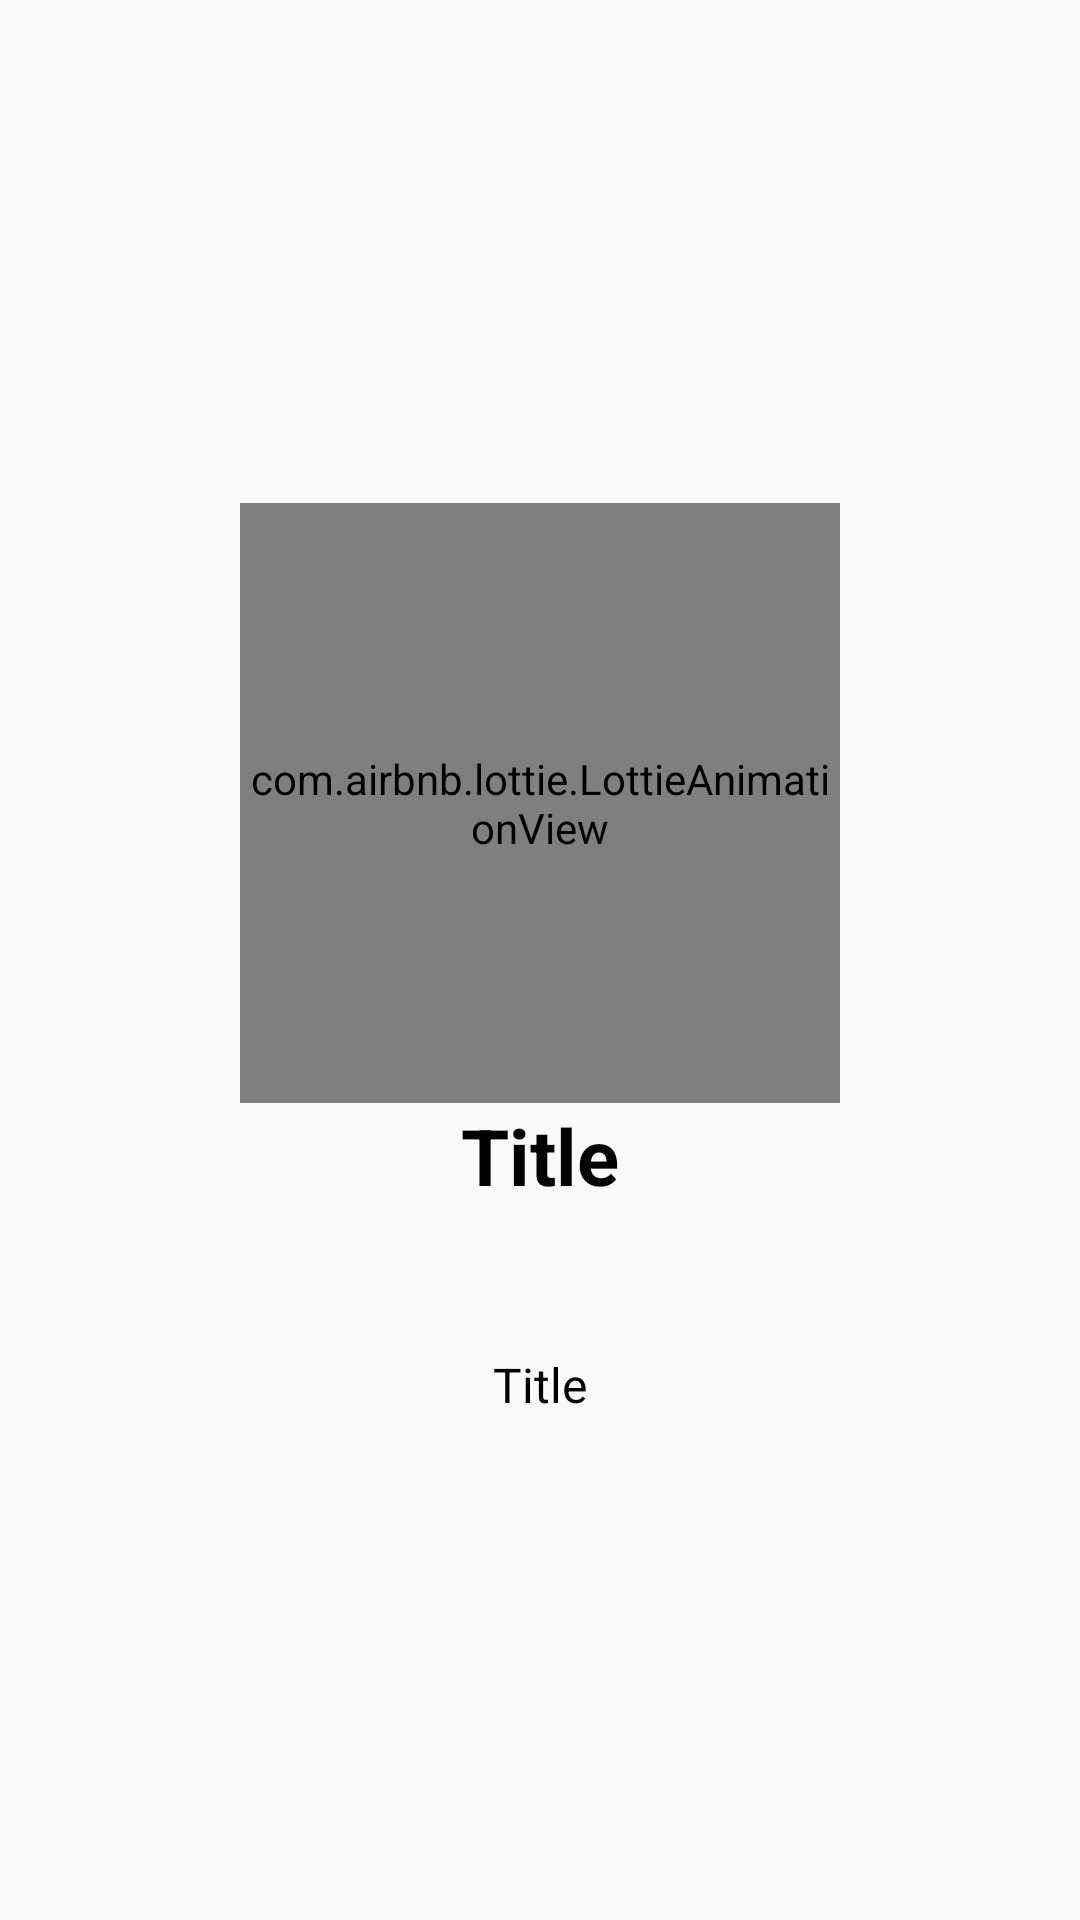

Layout XML and referenced resources for this Android screen:
<!-- AndroidManifest.xml: application theme Theme.NoteAppp -->
<!-- res/layout/pager_board.xml -->
<?xml version="1.0" encoding="utf-8"?>
<LinearLayout xmlns:android="http://schemas.android.com/apk/res/android"
    android:layout_width="match_parent"
    android:layout_height="match_parent"
    xmlns:app="http://schemas.android.com/apk/res-auto"
    android:orientation="vertical"
    android:gravity="center"
    android:padding="32dp">







    <com.airbnb.lottie.LottieAnimationView
        android:id="@+id/imageView"
        android:layout_width="200dp"
        android:layout_height="200dp"
        app:lottie_autoPlay="true"
        app:lottie_loop="true"
        />

    <TextView
        android:id="@+id/textTitle"
        android:layout_width="wrap_content"
        android:layout_height="wrap_content"
        android:text="Title"
        android:gravity="center_horizontal"
        android:textSize="26sp"
        android:textStyle="bold"
        android:textColor="@color/black"
        />

    <TextView
        android:id="@+id/textDesc"
        android:layout_width="wrap_content"
        android:layout_height="wrap_content"
        android:text="Title"
        android:gravity="center_horizontal"
        android:textSize="16sp"
        android:layout_marginTop="48dp"
        android:textColor="@color/black"
        />

    <Button
        android:id="@+id/btnStart"
        android:visibility="gone"
        android:layout_width="match_parent"
        android:layout_height="wrap_content"
        android:layout_marginTop="26sp"
        android:text="Начать"
        android:backgroundTint="#00BCD4"
        />

</LinearLayout>
<!-- resources referenced by this layout -->
<resources>
  <!-- drawable ic_baseline_face_24 (drawable) -->
  <vector android:height="24dp" android:tint="#2F3951"
      android:viewportHeight="24" android:viewportWidth="24"
      android:width="24dp" xmlns:android="http://schemas.android.com/apk/res/android">
      <path android:fillColor="@android:color/white" android:pathData="M9,11.75c-0.69,0 -1.25,0.56 -1.25,1.25s0.56,1.25 1.25,1.25 1.25,-0.56 1.25,-1.25 -0.56,-1.25 -1.25,-1.25zM15,11.75c-0.69,0 -1.25,0.56 -1.25,1.25s0.56,1.25 1.25,1.25 1.25,-0.56 1.25,-1.25 -0.56,-1.25 -1.25,-1.25zM12,2C6.48,2 2,6.48 2,12s4.48,10 10,10 10,-4.48 10,-10S17.52,2 12,2zM12,20c-4.41,0 -8,-3.59 -8,-8 0,-0.29 0.02,-0.58 0.05,-0.86 2.36,-1.05 4.23,-2.98 5.21,-5.37C11.07,8.33 14.05,10 17.42,10c0.78,0 1.53,-0.09 2.25,-0.26 0.21,0.71 0.33,1.47 0.33,2.26 0,4.41 -3.59,8 -8,8z"/>
  </vector>
  <style name="Theme.NoteAppp" parent="Theme.MaterialComponents.DayNight.DarkActionBar.Bridge">
          
          <item name="colorPrimary">@color/purple_500</item>
          <item name="colorPrimaryVariant">@color/purple_700</item>
          <item name="colorOnPrimary">@color/white</item>
          
          <item name="colorSecondary">#03A9F4</item>
          <item name="colorSecondaryVariant">#03A9F4</item>
          <item name="colorOnSecondary">@color/black</item>
          
          <item name="android:statusBarColor" tools:targetApi="l">?attr/colorPrimaryVariant</item>
          
      </style>
  <!-- not gathered from this repository: default colours our renderer supplied (Android Studio template values) -->
  <color name="purple_500">#FF6200EE</color>
  <color name="purple_700">#FF3700B3</color>
  <color name="black">#FF000000</color>
  <color name="white">#FFFFFFFF</color>
</resources>
